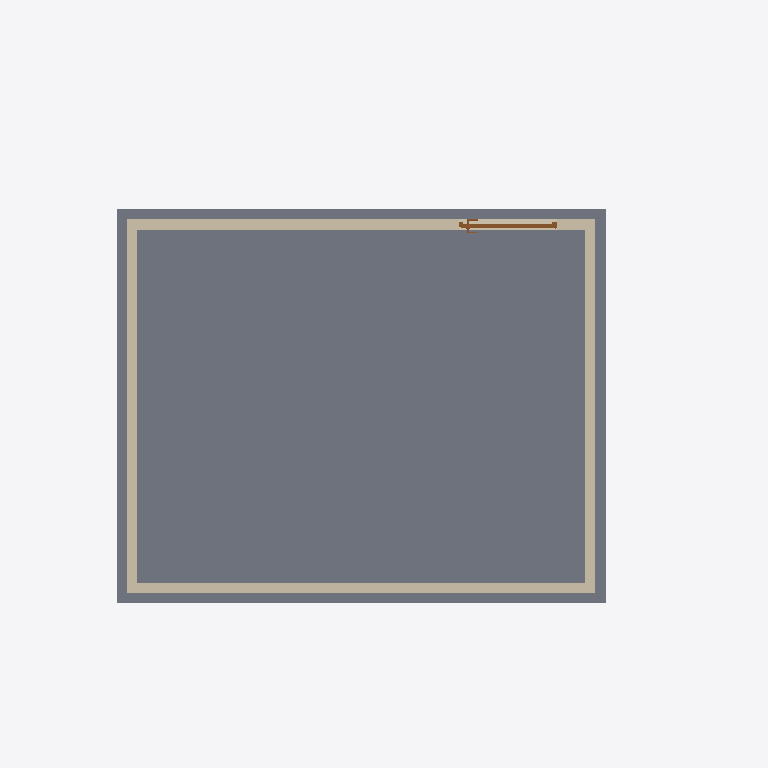
Plan cut of the same IFC building model at storey 'OG1- OK RD' (level 3.65 m, cut at 5.05 m), seen from above with north up, elements coloured by IFC class: 4 walls (beige), 1 slab (grey), 1 door (brown). Cut surfaces are drawn darker.
Extent 8.3 m × 7.3 m × 7.0 m (x, y, z). Storeys (2): EG- OK RD at 0.00 m; OG1- OK RD at 3.65 m. Elements (40): 21 IfcWallStandardCase, 10 IfcBuildingElementProxy, 4 IfcSlab, 3 IfcDoor, 2 IfcRoof.

HEADER;
FILE_DESCRIPTION(('ViewDefinition [CoordinationView_V2.0]'),'2;1');
FILE_NAME('2018_01','2021-12-14T09:53:45',(''),(''),'The EXPRESS Data Manager Version 5.02.0100.07 : 28 Aug 2013','22.0.2.392 - Exporter 22.0.2.392 - Alternate UI 22.0.2.392','');
FILE_SCHEMA(('IFC2X3'));
ENDSEC;
DATA;
#119=IFCPROJECT('2M3uMqrOL0ZflmegTBFv3d',#41,'2018_01',$,$,'','Projekt  Status',(#111),#106);
#148=IFCSITE('2M3uMqrOL0ZflmegTBFv3b',#41,'Default',$,$,#147,$,$,.ELEMENT.,$,$,$,$,$);
#129=IFCBUILDING('2M3uMqrOL0ZflmegTBFv3c',#41,'',$,$,#32,$,'',.ELEMENT.,$,$,$);
#138=IFCBUILDINGSTOREY('2M3uMqrOL0ZflmegUqm0$L',#41,'EG- OK RD',$,'Level:Ebene Rohbau Oberkante',#136,$,'EG- OK RD',.ELEMENT.,0.0);
#144=IFCBUILDINGSTOREY('2M3uMqrOL0ZflmegUqoisJ',#41,'OG1- OK RD',$,'Level:Ebene Rohbau Oberkante',#143,$,'OG1- OK RD',.ELEMENT.,3.65);
#2825=IFCSLAB('32vBIxahr8bQdQw1D1hS7z',#41,'Floor:KLH 160:2379757',$,'Floor:KLH 160',#2809,#2823,'2379757',.FLOOR.);
#3229=IFCWALLSTANDARDCASE('32vBIxahr8bQdQw1D1hTuW',#41,'Basic Wall:KLH 120:2379824',$,'Basic Wall:KLH 120',#3188,#3227,'2379824');
#2999=IFCWALLSTANDARDCASE('32vBIxahr8bQdQw1D1hTuy',#41,'Basic Wall:KLH 120:2379820',$,'Basic Wall:KLH 120',#2958,#2997,'2379820');
#3116=IFCWALLSTANDARDCASE('32vBIxahr8bQdQw1D1hTu_',#41,'Basic Wall:KLH 120:2379822',$,'Basic Wall:KLH 120',#3075,#3114,'2379822');
#3342=IFCWALLSTANDARDCASE('32vBIxahr8bQdQw1D1hTuY',#41,'Basic Wall:KLH 120:2379826',$,'Basic Wall:KLH 120',#3301,#3340,'2379826');
#16108=IFCDOOR('32vBIxahr8bQdQw1D1hUaz',#41,'TU DF 1 - Pfostenstock Falztüre:ML - 1150 x 2100:2385709',$,'TU DF 1 - Pfostenstock Falztüre:ML - 1150 x 2100',#26144,#16102,'2385709',2.1,1.15);
ENDSEC;